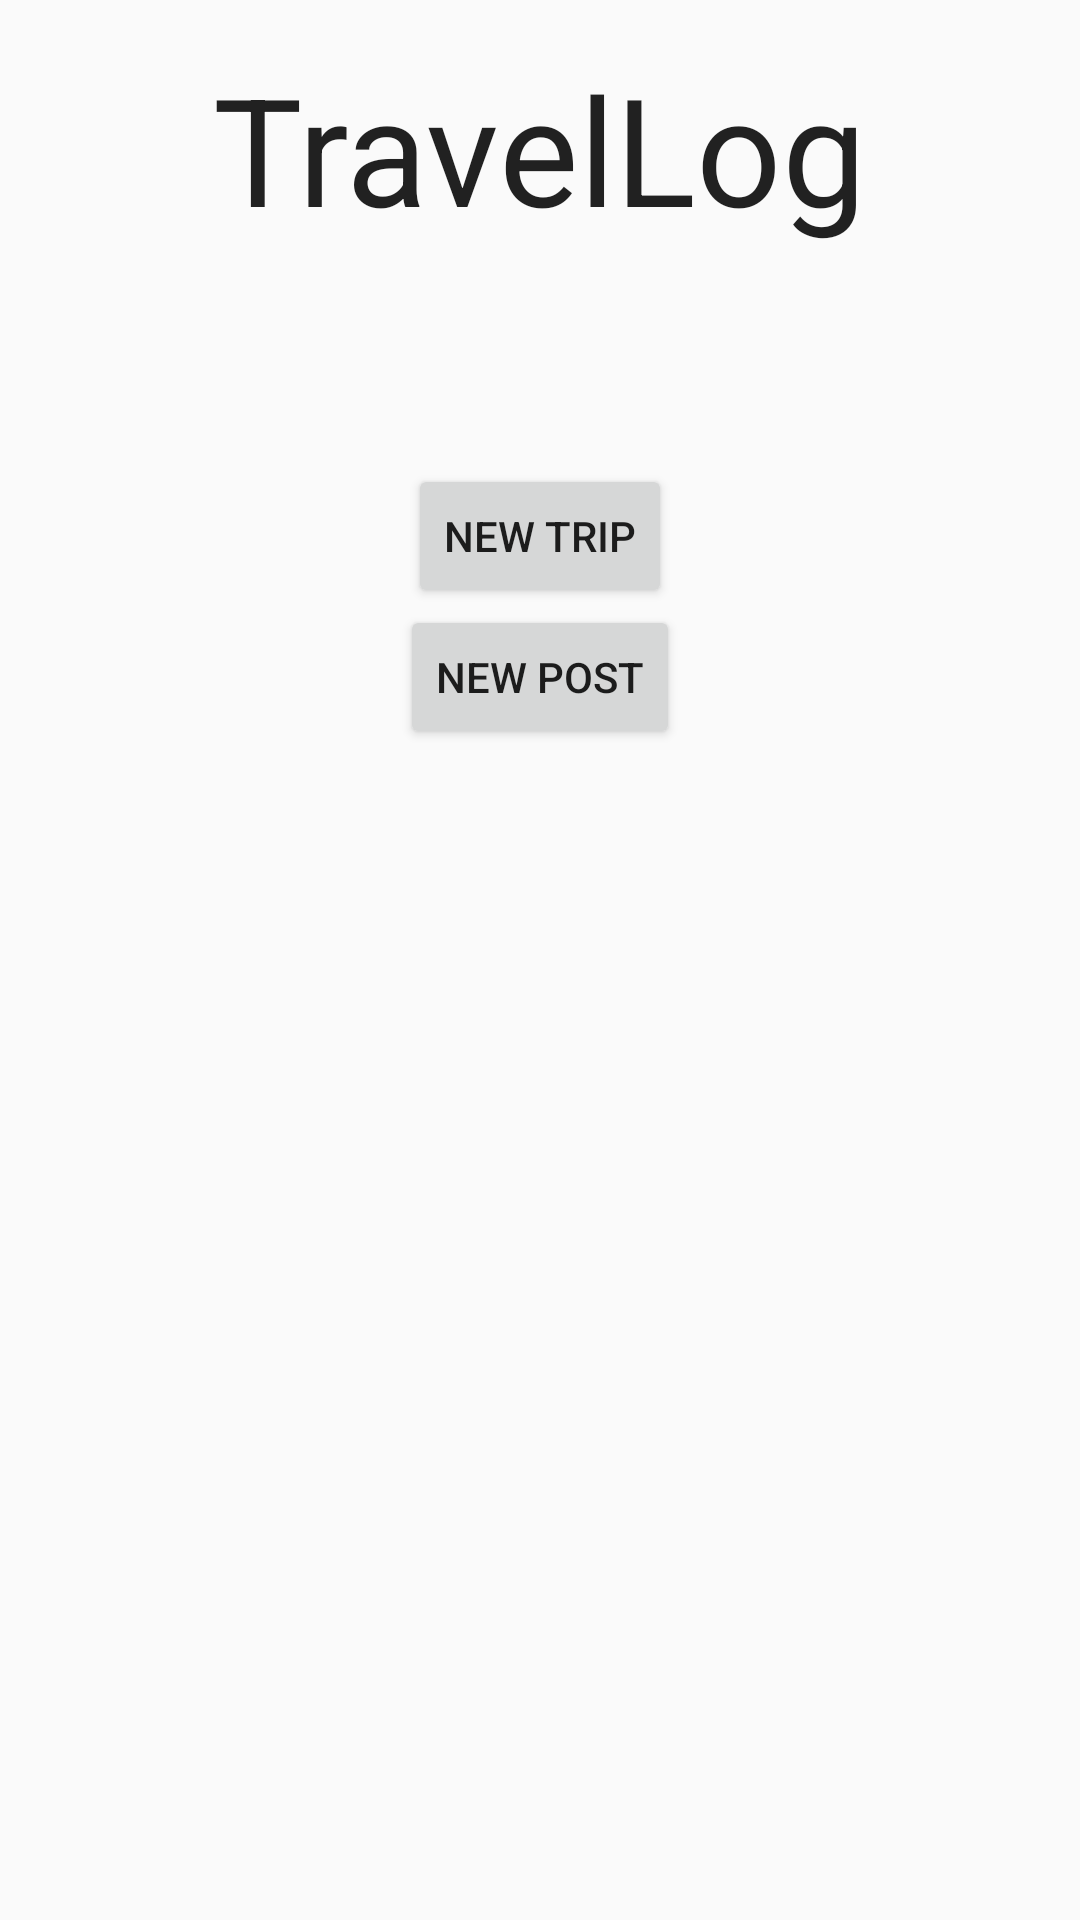

Reconstruct the res/layout file that produces this screen, plus the resources it refers to.
<!-- AndroidManifest.xml: application theme AppTheme -->
<!-- res/layout/activity_landing_page.xml -->
<RelativeLayout xmlns:android="http://schemas.android.com/apk/res/android"
    xmlns:tools="http://schemas.android.com/tools" android:layout_width="match_parent"
    android:layout_height="match_parent" android:paddingLeft="@dimen/activity_horizontal_margin"
    android:paddingRight="@dimen/activity_horizontal_margin"
    android:paddingTop="@dimen/activity_vertical_margin"
    android:paddingBottom="@dimen/activity_vertical_margin" tools:context=".LandingPage"
    android:id="@+id/landing_page"
    android:clickable="true">

    <android.support.v4.view.ViewPager xmlns:android="http://schemas.android.com/apk/res/android"
        android:id="@+id/pager"
        android:layout_width="match_parent"
        android:layout_height="match_parent">
    </android.support.v4.view.ViewPager>

    <TextView
        android:layout_width="wrap_content"
        android:layout_height="wrap_content"
        android:textAppearance="?android:attr/textAppearanceLarge"
        android:text="TravelLog"
        android:id="@+id/title_text"
        android:layout_alignParentTop="true"
        android:layout_centerHorizontal="true"
        android:textSize="50dp"
        android:typeface="normal" />

    <Button
        android:layout_width="wrap_content"
        android:layout_height="wrap_content"
        android:text="New Post"
        android:id="@+id/new_post_button"
        android:layout_marginTop="119dp"
        android:layout_below="@+id/title_text"
        android:layout_centerHorizontal="true"
        android:onClick="newPostButtonAction" />

    <Button
        android:layout_width="wrap_content"
        android:layout_height="wrap_content"
        android:text="New Trip"
        android:id="@+id/new_trip_button"
        android:layout_below="@+id/title_text"
        android:layout_centerHorizontal="true"
        android:layout_marginTop="72dp"
        android:onClick="newTripButtonAction"/>
        />



</RelativeLayout>
<!-- resources referenced by this layout -->
<resources>
  <dimen name="activity_horizontal_margin">16dp</dimen>
  <dimen name="activity_vertical_margin">16dp</dimen>
  <style name="AppTheme" parent="Theme.AppCompat.Light.NoActionBar">
          
          <item name="colorPrimary">@color/ColorPrimary</item>
          <item name="colorPrimaryDark">@color/ColorPrimaryDark</item>
          <item name="colorAccent">@color/colorAccent</item>
          <item name="background">@color/background</item>
  
      </style>
  <color name="ColorPrimary">#3f51b5</color>
  <color name="ColorPrimaryDark">#303f9f</color>
  <color name="colorAccent">#009688</color>
  <color name="background">#FFFFFF</color>
</resources>
